Run: headless pygame with SDL's dummy video driver; simulated clock (each Clock.tick advances the game by its frame time, no real sleeping); random seed 0; keys injected as events and as key.get_pressed() state; no mouse input.
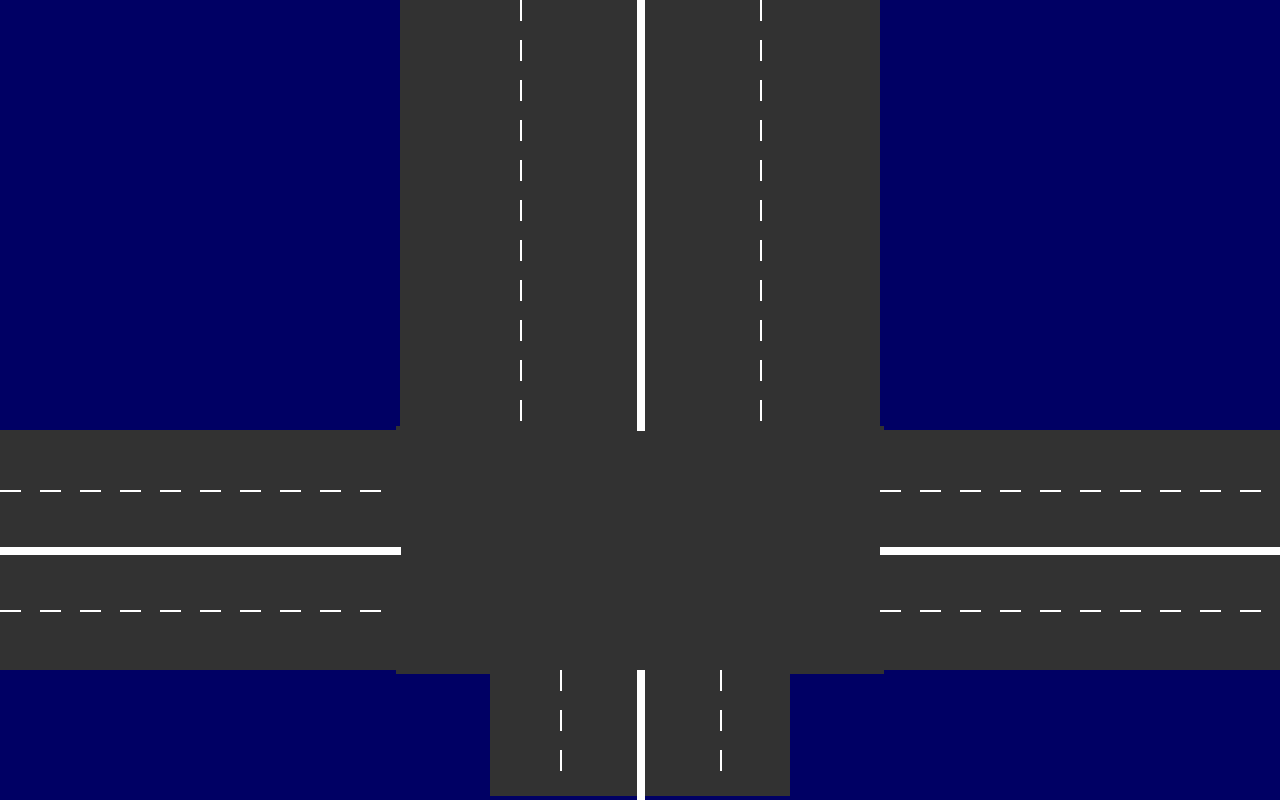
Frame 1 of 4 · flips 1–60 · no input
Frame 2 of 4 · flips 61–180 · tapped SPACE, RETURN · held RIGHT (→), D · screen unchanged from frame 1, image omitted
Frame 3 of 4 · flips 181–300 · held DOWN (↓), S · screen unchanged from frame 2, image omitted
Frame 4 of 4 · flips 301–420 · held LEFT (←), A, UP (↑), W · screen unchanged from frame 3, image omitted

The pygame program that drew these frames:

import pygame 
import math

pygame.init()

# Screen dimensions
width, height = 1280, 800
screen = pygame.display.set_mode((width, height))
pygame.display.set_caption('Traffic Intersection Layout with 4-Lane Roads')

# Colors
WHITE = (255, 255, 255)
BLACK = (0, 0, 0)
GRAY = (50, 50, 50)
BLUE = (0, 0, 100)

# Lane properties
lane_width = 60
separator_thickness = 8
intersection_width = lane_width * 8
intersection_height = lane_width * 4

# Offset to shift the intersection downward
intersection_offset = 150

# Calculate the exact width for 4-lane roads
four_lane_width = lane_width * 4

# Added padding for south road (30 units on each side)
south_road_padding = 30

# Adjustment for alignment
overlap_correction = separator_thickness // 2

# Dashed line properties
dash_length = 20
gap_length = 20

def draw_dashed_line(surface, color, start_pos, end_pos, width=2):
    x1, y1 = start_pos
    x2, y2 = end_pos
    
    length = ((x2 - x1) ** 2 + (y2 - y1) ** 2) ** 0.5
    angle = math.atan2(y2 - y1, x2 - x1)
    
    dx = (dash_length + gap_length) * math.cos(angle)
    dy = (dash_length + gap_length) * math.sin(angle)
    
    x, y = x1, y1
    segment_length = dash_length + gap_length
    num_segments = int(length / segment_length)
    
    for i in range(num_segments):
        dash_start = (x, y)
        dash_end = (x + dash_length * math.cos(angle),
                   y + dash_length * math.sin(angle))
        pygame.draw.line(surface, color, dash_start, dash_end, width)
        x += dx
        y += dy

try:
    running = True
    clock = pygame.time.Clock()

    while running:
        for event in pygame.event.get():
            if event.type == pygame.QUIT:
                running = False

        screen.fill(BLUE)

        # Calculate road center and intersection coordinates
        road_center_y = height // 2 + intersection_offset
        intersection_top = road_center_y - intersection_height // 2
        intersection_bottom = road_center_y + intersection_height // 2
        intersection_left = width // 2 - intersection_width // 2
        intersection_right = intersection_left + intersection_width

        # Calculate the starting x-coordinate for the south road with padding
        south_road_x = width // 2 - (four_lane_width // 2) - south_road_padding

        # Draw extended lanes
        # North lanes
        pygame.draw.rect(screen, GRAY, (width // 2 - 4 * lane_width, 0, lane_width * 8, intersection_top + overlap_correction))

        # South lanes
        pygame.draw.rect(screen, GRAY, (south_road_x, intersection_bottom - overlap_correction, four_lane_width + (south_road_padding * 2), height - intersection_bottom))

        # West lanes
        pygame.draw.rect(screen, GRAY, (0, road_center_y - 2 * lane_width, intersection_left + overlap_correction, four_lane_width))

        # East lanes
        pygame.draw.rect(screen, GRAY, (intersection_right - overlap_correction, road_center_y - 2 * lane_width, width - intersection_right + overlap_correction, four_lane_width))

        # Draw intersection
        pygame.draw.rect(screen, GRAY, (intersection_left - overlap_correction, intersection_top - overlap_correction, intersection_width + separator_thickness, intersection_height + separator_thickness))

        # Calculate consistent positions for all separators
        north_south_center = width // 2
        east_west_center = road_center_y

        # Draw solid middle separators
        # North road middle separator
        pygame.draw.line(screen, WHITE, (north_south_center, 0), (north_south_center, intersection_top), separator_thickness)
        
        # South road middle separator
        pygame.draw.line(screen, WHITE, (north_south_center, intersection_bottom), (north_south_center, height), separator_thickness)
        
        # West road middle separator
        pygame.draw.line(screen, WHITE, (0, east_west_center), (intersection_left, east_west_center), separator_thickness)
        
        # East road middle separator
        pygame.draw.line(screen, WHITE, (intersection_right, east_west_center), (width, east_west_center), separator_thickness)

        # Draw dashed lane separators with consistent positioning
        # North road dashed separators (increased to end at the same position as the solid line)
        left_north_dash = north_south_center - 2 * lane_width
        right_north_dash = north_south_center + 2 * lane_width

        # Extend the dashed lines to ensure they end in alignment with the intersection boundary
        draw_dashed_line(screen, WHITE, (left_north_dash, 0), (left_north_dash, intersection_top + dash_length))
        draw_dashed_line(screen, WHITE, (right_north_dash, 0), (right_north_dash, intersection_top + dash_length))


        # South road dashed separators (shifted slightly inward)
        offset_adjustment = 10  # Amount to shift the dashed lines inward
        left_south_dash = north_south_center - (lane_width + lane_width // 2 - offset_adjustment)
        right_south_dash = north_south_center + (lane_width + lane_width // 2 - offset_adjustment)
        draw_dashed_line(screen, WHITE, (left_south_dash, intersection_bottom), (left_south_dash, height))
        draw_dashed_line(screen, WHITE, (right_south_dash, intersection_bottom), (right_south_dash, height))



        # West road dashed separators
        upper_west_dash = east_west_center - lane_width
        lower_west_dash = east_west_center + lane_width
        draw_dashed_line(screen, WHITE, (0, upper_west_dash), (intersection_left, upper_west_dash))
        draw_dashed_line(screen, WHITE, (0, lower_west_dash), (intersection_left, lower_west_dash))

        # East road dashed separators
        draw_dashed_line(screen, WHITE, (intersection_right, upper_west_dash), (width, upper_west_dash))
        draw_dashed_line(screen, WHITE, (intersection_right, lower_west_dash), (width, lower_west_dash))

        pygame.display.flip()
        clock.tick(60)

except KeyboardInterrupt:
    pygame.quit()
    print("Program exited gracefully.")

pygame.quit()
